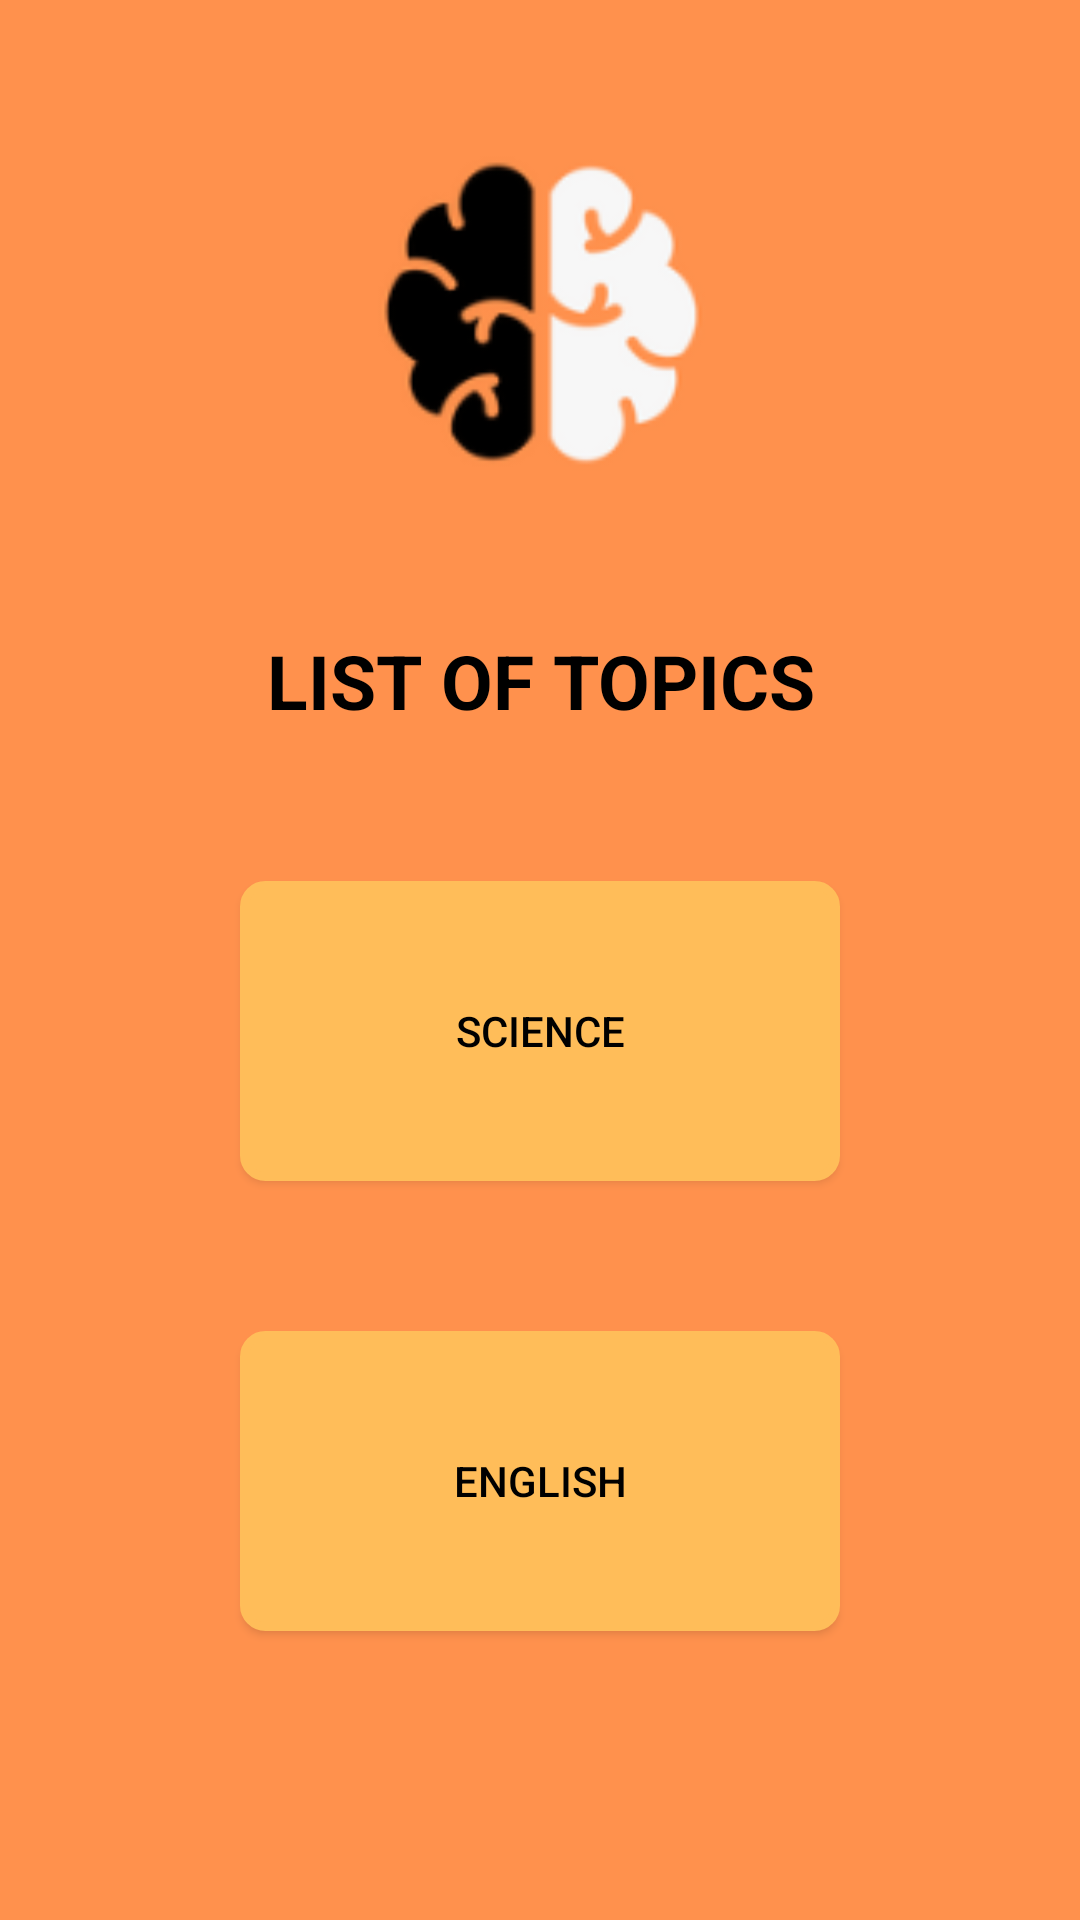

Write the Android layout XML for this screen, with the resource values it uses.
<!-- AndroidManifest.xml: application theme Theme.QuizApp -->
<!-- res/layout/activity_topic.xml -->
<?xml version="1.0" encoding="utf-8"?>
<LinearLayout xmlns:android="http://schemas.android.com/apk/res/android"
    xmlns:app="http://schemas.android.com/apk/res-auto"
    xmlns:tools="http://schemas.android.com/tools"
    android:layout_width="match_parent"
    android:background="@color/bg_clr"
    android:orientation="vertical"
    android:layout_height="match_parent"
    tools:context=".Screens.TopicActivity">
    <ImageView
        android:layout_width="150dp"
        android:layout_height="150dp"
        android:layout_gravity="center"
        android:layout_marginTop="30dp"
        android:src="@drawable/app_logo"/>
    <TextView
        android:layout_width="wrap_content"
        android:textSize="25sp"
        android:textColor="@color/black"
        android:textStyle="bold"
        android:gravity="center"
        android:layout_marginTop="30dp"
        android:layout_gravity="center"
        android:layout_height="wrap_content"
        android:text="LIST OF TOPICS"/>

    <Button
        android:layout_width="200dp"
        android:layout_height="100dp"
        android:textColor="@color/black"
        android:text="SCIENCE"
        android:background="@drawable/rounded_bg"
        app:backgroundTint="#ffbd59"
        android:onClick="openScienceQuestionList"
        android:layout_marginTop="50dp"
        android:layout_gravity="center"/>
    <Button
        android:layout_width="200dp"
        android:layout_height="100dp"
        android:textColor="@color/black"
        android:text="ENGLISH"
        android:onClick="openEnglishQuestionList"
        android:background="@drawable/rounded_bg"
        app:backgroundTint="#ffbd59"
        android:layout_marginTop="50dp"
        android:layout_gravity="center"/>
</LinearLayout>
<!-- resources referenced by this layout -->
<resources>
  <color name="bg_clr">#ff914d</color>
  <color name="black">#FF000000</color>
  <!-- drawable app_logo: png bitmap (drawable, 8273 bytes) -->
  <!-- drawable rounded_bg (drawable) -->
  <?xml version="1.0" encoding="UTF-8"?>
  <shape xmlns:android="http://schemas.android.com/apk/res/android">
      <solid android:color="#ffbd59"/>
  
      <stroke android:width="3dp"
          android:color="#ffbd59"
          />
  
      <padding android:left="1dp"
          android:top="1dp"
          android:right="1dp"
          android:bottom="1dp"
          />
  
      <corners android:bottomRightRadius="7dp" android:bottomLeftRadius="7dp"
          android:topLeftRadius="7dp" android:topRightRadius="7dp"/>
  </shape>
  <style name="Theme.QuizApp" parent="Base.Theme.QuizApp" />
  <style name="Base.Theme.QuizApp" parent="Theme.MaterialComponents.Light.DarkActionBar">
          
          
      </style>
</resources>
